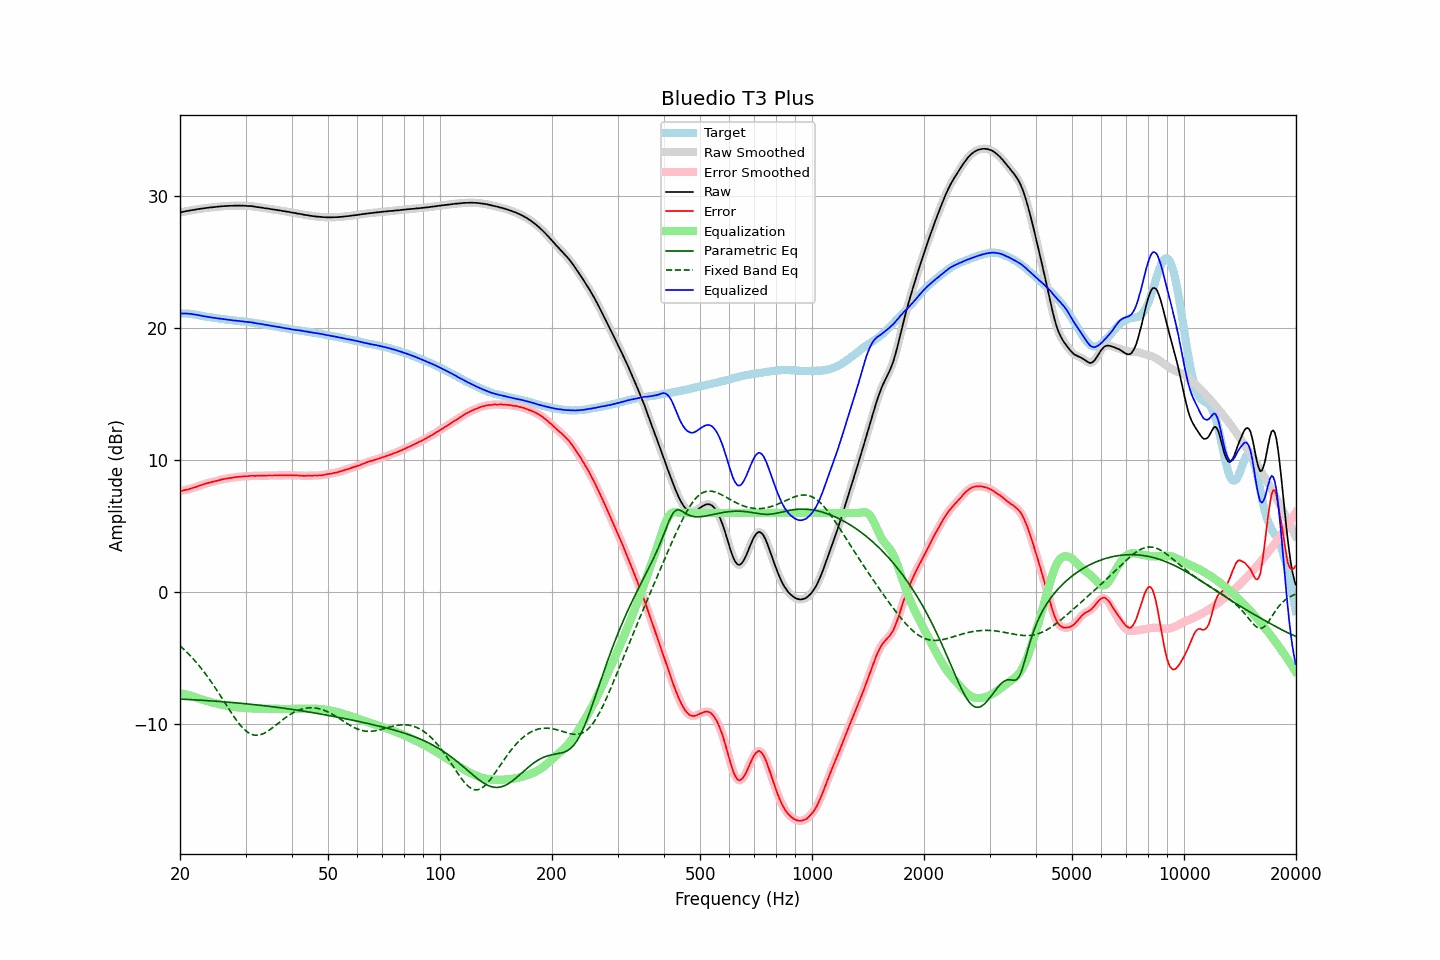

The file beside this chart, header and first rows:
frequency, raw, error, smoothed, error_smoothed, equalization, parametric_eq, fixed_band_eq, equalized_raw, equalized_smoothed, target
20.00, 28.75, 7.65, 28.75, 7.65, -7.65, -8.10, -4.06, 21.10, 21.10, 21.10
20.20, 28.78, 7.68, 28.78, 7.68, -7.68, -8.10, -4.17, 21.11, 21.11, 21.10
20.40, 28.80, 7.70, 28.81, 7.70, -7.70, -8.11, -4.28, 21.10, 21.11, 21.10
20.61, 28.83, 7.73, 28.83, 7.73, -7.73, -8.11, -4.40, 21.10, 21.10, 21.10
20.81, 28.86, 7.76, 28.86, 7.76, -7.76, -8.12, -4.52, 21.11, 21.10, 21.10
21.02, 28.87, 7.77, 28.88, 7.79, -7.79, -8.13, -4.64, 21.09, 21.09, 21.10
21.23, 28.90, 7.82, 28.90, 7.82, -7.82, -8.13, -4.76, 21.08, 21.08, 21.08
21.44, 28.92, 7.85, 28.92, 7.85, -7.86, -8.14, -4.89, 21.07, 21.07, 21.07
21.66, 28.94, 7.89, 28.94, 7.89, -7.89, -8.15, -5.02, 21.05, 21.05, 21.05
21.87, 28.96, 7.94, 28.96, 7.93, -7.93, -8.15, -5.16, 21.03, 21.03, 21.03
22.09, 28.98, 7.97, 28.98, 7.97, -7.97, -8.16, -5.30, 21.01, 21.01, 21.02
22.31, 29.00, 8.02, 29.00, 8.01, -8.02, -8.17, -5.44, 20.99, 20.99, 20.99
22.54, 29.02, 8.06, 29.02, 8.05, -8.06, -8.18, -5.59, 20.97, 20.97, 20.97
22.76, 29.04, 8.10, 29.04, 8.10, -8.10, -8.18, -5.74, 20.94, 20.94, 20.95
22.99, 29.05, 8.14, 29.06, 8.14, -8.14, -8.19, -5.89, 20.91, 20.92, 20.92
23.22, 29.07, 8.19, 29.07, 8.18, -8.18, -8.20, -6.05, 20.89, 20.89, 20.88
23.45, 29.09, 8.23, 29.09, 8.22, -8.22, -8.21, -6.21, 20.88, 20.87, 20.86
23.69, 29.10, 8.25, 29.11, 8.26, -8.25, -8.21, -6.38, 20.85, 20.85, 20.85
23.92, 29.12, 8.29, 29.12, 8.29, -8.29, -8.22, -6.55, 20.84, 20.83, 20.83
24.16, 29.14, 8.32, 29.14, 8.32, -8.32, -8.23, -6.72, 20.82, 20.82, 20.82
24.40, 29.14, 8.34, 29.15, 8.35, -8.35, -8.24, -6.90, 20.79, 20.80, 20.80
24.65, 29.16, 8.38, 29.16, 8.38, -8.38, -8.25, -7.08, 20.78, 20.78, 20.78
24.89, 29.17, 8.42, 29.17, 8.41, -8.41, -8.26, -7.26, 20.76, 20.76, 20.76
25.14, 29.18, 8.44, 29.19, 8.44, -8.44, -8.27, -7.44, 20.74, 20.74, 20.75
25.39, 29.20, 8.48, 29.20, 8.47, -8.47, -8.27, -7.63, 20.73, 20.73, 20.73
25.65, 29.21, 8.50, 29.21, 8.50, -8.50, -8.28, -7.82, 20.71, 20.71, 20.72
25.91, 29.22, 8.54, 29.23, 8.53, -8.53, -8.29, -8.01, 20.69, 20.70, 20.69
26.16, 29.23, 8.56, 29.23, 8.56, -8.56, -8.30, -8.20, 20.68, 20.68, 20.67
26.43, 29.24, 8.58, 29.24, 8.58, -8.58, -8.31, -8.39, 20.66, 20.66, 20.66
26.69, 29.24, 8.60, 29.25, 8.60, -8.60, -8.32, -8.58, 20.64, 20.65, 20.64
26.96, 29.25, 8.62, 29.25, 8.62, -8.62, -8.33, -8.77, 20.63, 20.63, 20.63
27.23, 29.26, 8.64, 29.26, 8.64, -8.64, -8.34, -8.96, 20.62, 20.61, 20.62
27.50, 29.26, 8.66, 29.26, 8.66, -8.66, -8.35, -9.15, 20.60, 20.60, 20.61
27.77, 29.26, 8.68, 29.27, 8.68, -8.68, -8.36, -9.33, 20.58, 20.59, 20.59
28.05, 29.27, 8.70, 29.27, 8.70, -8.70, -8.37, -9.51, 20.57, 20.57, 20.57
28.33, 29.27, 8.72, 29.27, 8.72, -8.71, -8.38, -9.68, 20.56, 20.56, 20.55
28.62, 29.27, 8.73, 29.27, 8.73, -8.73, -8.39, -9.84, 20.54, 20.54, 20.54
28.90, 29.27, 8.74, 29.27, 8.75, -8.74, -8.41, -10.00, 20.53, 20.53, 20.53
29.19, 29.26, 8.76, 29.27, 8.75, -8.75, -8.42, -10.14, 20.51, 20.52, 20.51
29.48, 29.27, 8.77, 29.27, 8.76, -8.76, -8.43, -10.27, 20.51, 20.50, 20.51
29.78, 29.26, 8.77, 29.26, 8.77, -8.77, -8.44, -10.40, 20.49, 20.49, 20.49
30.08, 29.26, 8.78, 29.26, 8.78, -8.78, -8.45, -10.50, 20.48, 20.48, 20.48
30.38, 29.24, 8.78, 29.25, 8.79, -8.79, -8.46, -10.60, 20.45, 20.46, 20.46
30.68, 29.24, 8.79, 29.24, 8.80, -8.80, -8.48, -10.68, 20.45, 20.45, 20.45
30.99, 29.24, 8.82, 29.24, 8.81, -8.80, -8.49, -10.74, 20.44, 20.44, 20.43
31.30, 29.22, 8.81, 29.23, 8.81, -8.81, -8.50, -10.79, 20.42, 20.42, 20.41
31.61, 29.21, 8.81, 29.21, 8.81, -8.81, -8.51, -10.82, 20.40, 20.40, 20.40
31.93, 29.18, 8.80, 29.19, 8.81, -8.81, -8.53, -10.83, 20.37, 20.37, 20.38
32.24, 29.16, 8.82, 29.17, 8.81, -8.82, -8.54, -10.84, 20.35, 20.35, 20.35
32.57, 29.15, 8.82, 29.15, 8.82, -8.82, -8.55, -10.82, 20.34, 20.33, 20.34
32.89, 29.13, 8.81, 29.14, 8.82, -8.82, -8.57, -10.80, 20.31, 20.32, 20.32
33.22, 29.12, 8.83, 29.12, 8.82, -8.82, -8.58, -10.75, 20.30, 20.30, 20.29
33.55, 29.09, 8.82, 29.10, 8.82, -8.82, -8.60, -10.71, 20.27, 20.27, 20.28
33.89, 29.07, 8.82, 29.08, 8.83, -8.83, -8.61, -10.64, 20.25, 20.25, 20.25
34.23, 29.06, 8.83, 29.06, 8.83, -8.83, -8.62, -10.57, 20.23, 20.23, 20.23
34.57, 29.04, 8.84, 29.04, 8.83, -8.83, -8.64, -10.49, 20.21, 20.21, 20.21
34.92, 29.02, 8.84, 29.02, 8.84, -8.83, -8.65, -10.41, 20.19, 20.19, 20.19
35.27, 29.00, 8.83, 29.00, 8.84, -8.84, -8.67, -10.32, 20.17, 20.17, 20.17
35.62, 28.98, 8.84, 28.99, 8.84, -8.84, -8.68, -10.23, 20.15, 20.15, 20.15
35.97, 28.96, 8.84, 28.97, 8.84, -8.84, -8.70, -10.13, 20.12, 20.13, 20.12
... 635 more rows
